Labelled photos from "diseases", an image-classification folder in RobertMercieca/Dissertation. The possible labels are: apple apple scab, apple cedar apple rust, apple healthy, grape black rot, grape esca black measles, grape healthy, potato early blight, potato late blight, potato healthy.

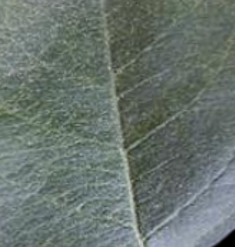
Label: apple healthy

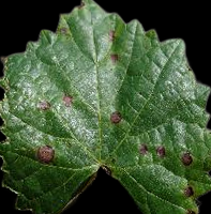
Label: grape black rot

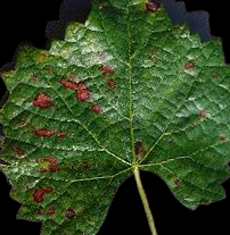
Label: grape esca black measles

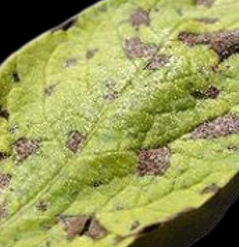
Label: potato early blight

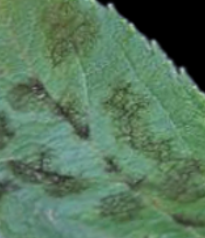
Label: apple apple scab

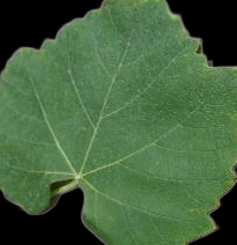
Label: grape healthy
